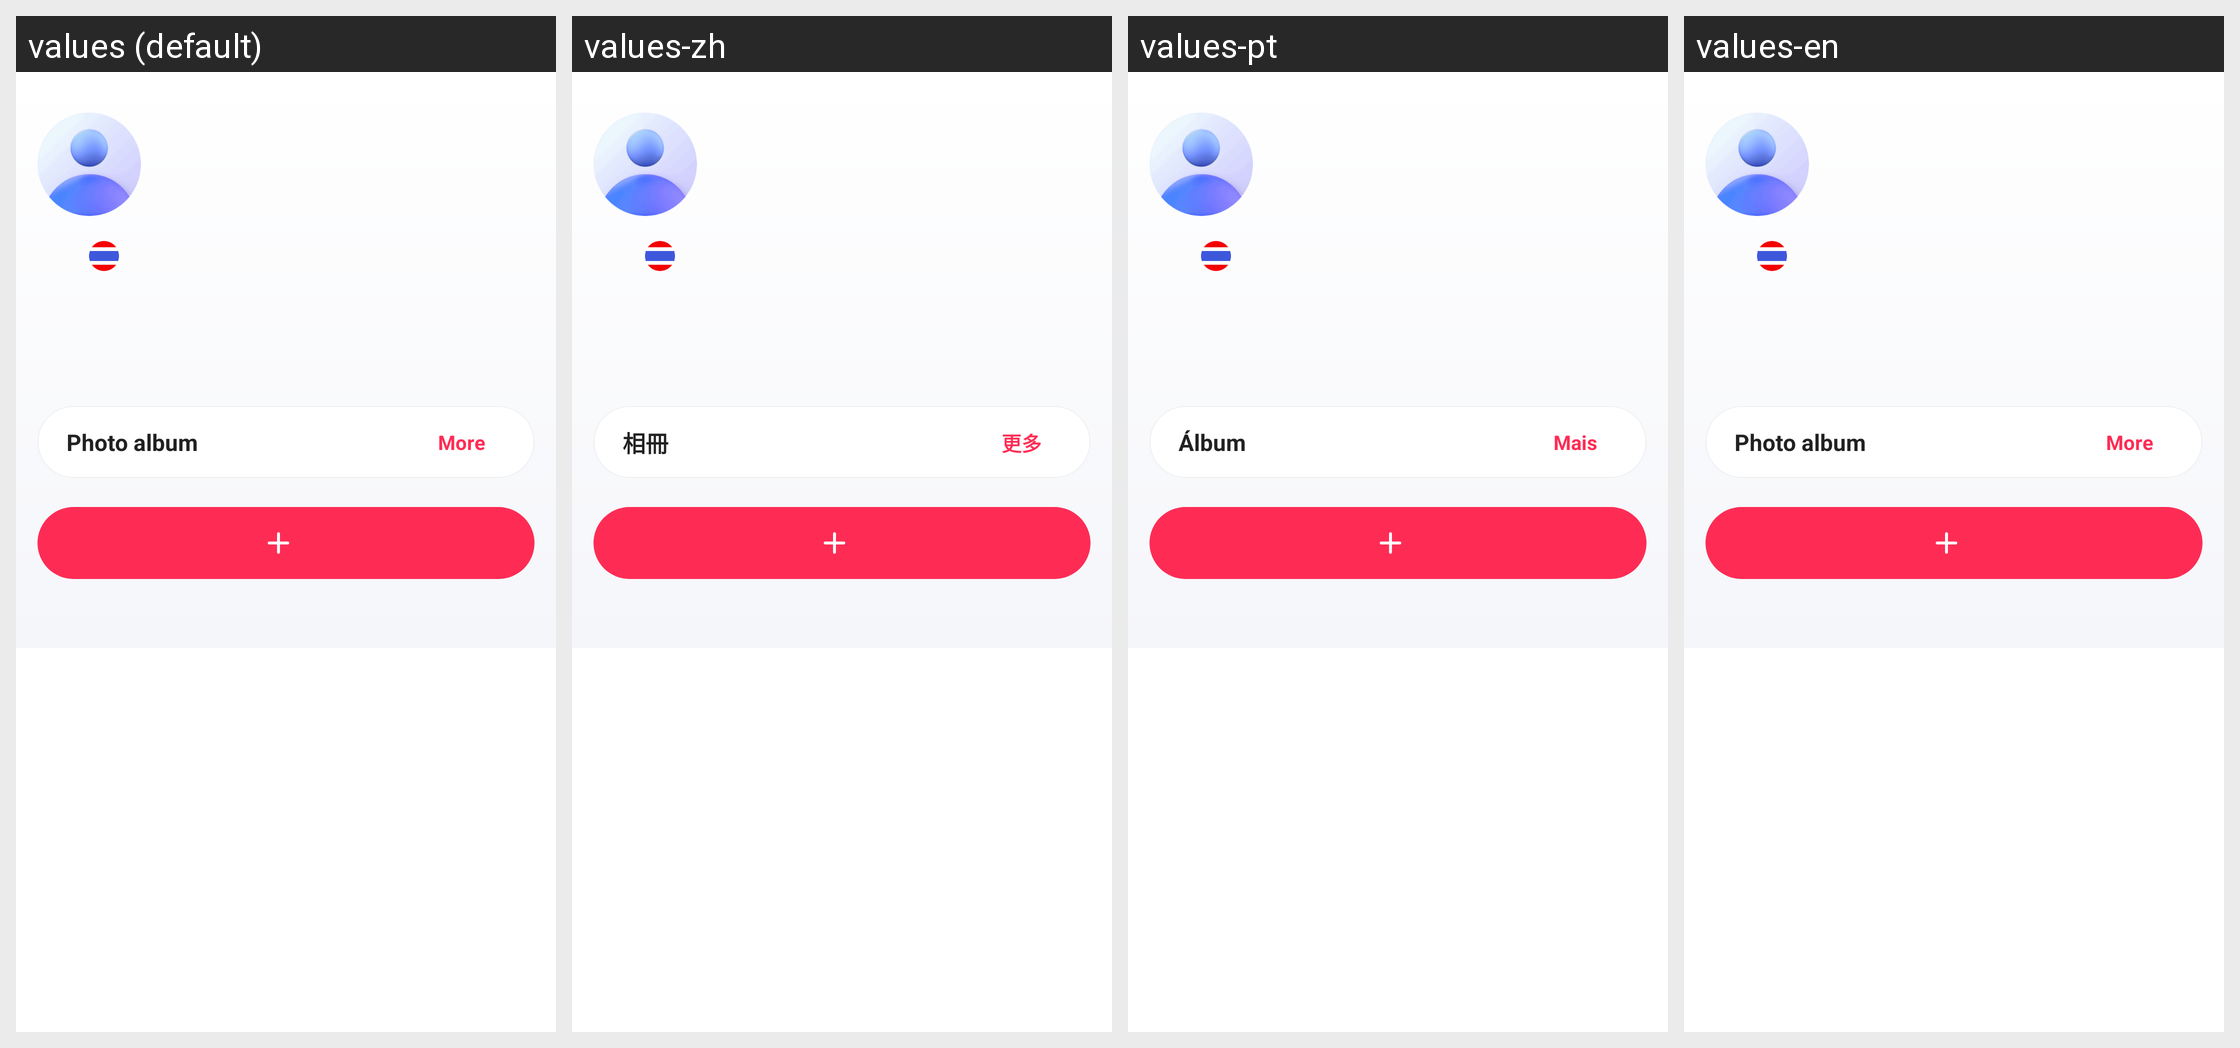

This grid shows one Android layout under several languages. Give, for every string resource on the screen, its name, the default text and each shown locale's text.
Android screen res/layout/dialog_anchor_info_v85.xml rendered under 4 locales, left to right: values (default), values-zh, values-pt, values-en. Device: Nexus 5 (rendered at 1080×1920; each locale shown at half size, 540×960, under a caption strip naming it); theme AppTheme.NoActionBar.StatusBarWhite.
Other locales in the repository, not shown: values-af, values-ar, values-ar-rAE, values-as, values-cs, values-da, values-de, values-de-rDE, values-el, values-en-rGB, values-en-rUS, values-es, values-es-rES, values-es-rUS, values-eu, values-fa, values-fi, values-fr, values-fr-rCA, values-fr-rFR, values-gu, values-hr, values-hu, values-in, values-it, values-iw, values-ja, values-ja-rJP, values-km, values-kn, values-ko, values-ko-rKR, values-ky, values-ml, values-mr, values-ms, values-my, values-nb, values-ne, values-nl, values-or, values-pa, values-pl, values-pt-rPT, values-ro, values-ru-rRU, values-sk, values-sl, values-sv, values-ta, values-te, values-tl, values-tr, values-ur, values-vi, values-vi-rVN, values-zh-rCN, values-zh-rHK, values-zh-rTW.
Strings drawn on this screen, with the default value and each locale's value (text and hints the layout hard-codes, and strings that could not be matched under every locale, appear in the picture but are not listed):

common.album
  values: Photo album
  values-zh: 相冊
  values-pt: Álbum
  values-en: Photo album

common.more
  values: More
  values-zh: 更多
  values-pt: Mais
  values-en: More
